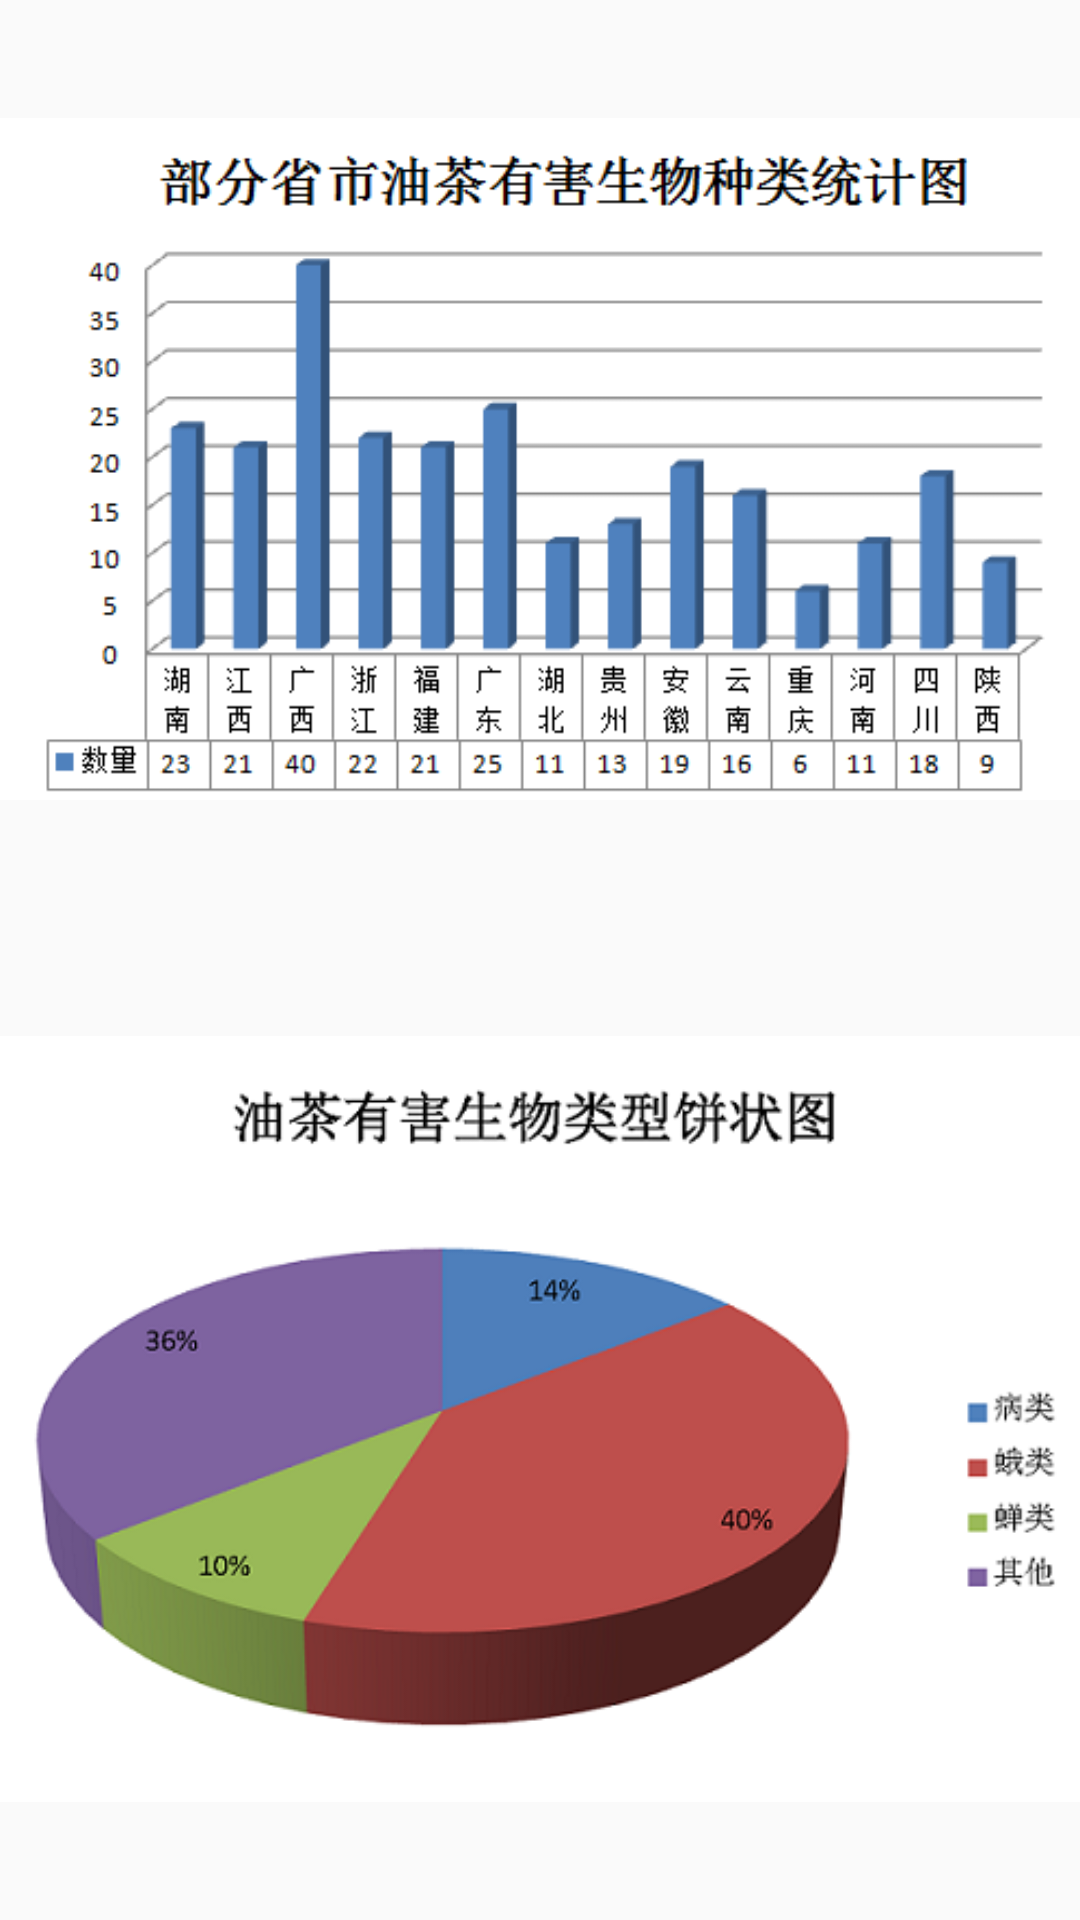

This screen was rendered from an Android layout file. Write that file and the resources it references.
<!-- AndroidManifest.xml: application theme AppTheme -->
<!-- res/layout/activity_fenxi.xml -->
<?xml version="1.0" encoding="utf-8"?>
<LinearLayout
    xmlns:android="http://schemas.android.com/apk/res/android"

    xmlns:app="http://schemas.android.com/apk/res-auto"
    android:layout_width="match_parent"
    android:layout_height="match_parent"
    android:orientation="vertical">

    <ImageView
        android:id="@+id/imageView"
        android:layout_width="match_parent"
        android:layout_height="wrap_content"
        android:layout_gravity="top"
        app:srcCompat="@drawable/biao33" />

    <ImageView
        android:id="@+id/imageView2"
        android:layout_width="match_parent"
        android:layout_height="wrap_content"
        android:layout_gravity="bottom"
        app:srcCompat="@drawable/biao22" />
</LinearLayout>
<!-- resources referenced by this layout -->
<resources>
  <!-- drawable biao22: png bitmap (drawable, 50153 bytes) -->
  <!-- drawable biao33: png bitmap (drawable, 12020 bytes) -->
  <style name="AppTheme" parent="Theme.AppCompat.Light.DarkActionBar">
          
          <item name="colorPrimary">@color/colorPrimary</item>
          <item name="colorPrimaryDark">@color/colorPrimaryDark</item>
          <item name="colorAccent">@color/colorAccent</item>
      </style>
  <color name="colorPrimary">#3F51B5</color>
  <color name="colorPrimaryDark">#303F9F</color>
  <color name="colorAccent">#FF4081</color>
</resources>
